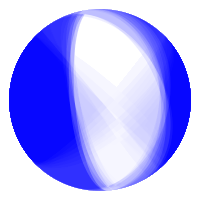

The table this chart was drawn from, first rows:
Strike, Dip, Rake, P, SV, SH, SH/SV, P/SV, P/SH, Plunge P, Plunge S, Ratio1, Ratio2, Ratio3, Sum
0, 25, -80, 0.9421, -1.149, 0.9546, -0.8311, -0.8203, 0.987, 62.63, 64.03, 5.91564533462e-05, 0.02238, 0.0243, 0.04674
0, 25, -70, 0.8897, -1.104, 1.677, -1.519, -0.8057, 0.5305, 62.63, 64.03, 0.09169, 0.02508, 0.1998, 0.3166
0, 30, -80, 0.8835, -2.065, 1.011, -0.4893, -0.4278, 0.8743, 62.63, 64.03, 0.0532, 0.1869, 0.04678, 0.2869
5, 25, -80, 0.9625, -1.129, 0.4867, -0.4312, -0.8527, 1.977, 62.63, 64.03, 0.07761, 0.01703, 0.02818, 0.1228
5, 25, -70, 0.9307, -1.066, 1.23, -1.154, -0.8733, 0.7569, 62.63, 64.03, 0.02923, 0.01409, 0.08228, 0.1256
5, 30, -80, 0.9052, -2.052, 0.5294, -0.258, -0.4411, 1.71, 62.63, 64.03, 0.1877, 0.1774, 0.01142, 0.3765
5, 30, -70, 0.8769, -1.951, 1.321, -0.6773, -0.4494, 0.6636, 62.63, 64.03, 0.008175, 0.1716, 0.1217, 0.3014
10, 25, -70, 0.959, -1.019, 0.7605, -0.7466, -0.9415, 1.261, 62.63, 64.03, 0.001971, 0.00661, 0.001184, 0.009765
10, 25, -60, 0.9192, -0.9063, 1.487, -1.641, -1.014, 0.6182, 62.63, 64.03, 0.114, 0.001944, 0.1452, 0.2611
10, 30, -70, 0.9075, -1.911, 0.8363, -0.4376, -0.4749, 1.085, 62.63, 64.03, 0.07464, 0.1546, 0.01178, 0.2411
10, 30, -60, 0.8739, -1.741, 1.608, -0.9237, -0.502, 0.5435, 62.63, 64.03, 0.003603, 0.1379, 0.1909, 0.3323
15, 25, -70, 0.9741, -0.9625, 0.2808, -0.2917, -1.012, 3.469, 62.63, 64.03, 0.1615, 0.002041, 0.1263, 0.2899
15, 25, -60, 0.9549, -0.833, 1.014, -1.217, -1.146, 0.9417, 62.63, 64.03, 0.03895, 0.0002861, 0.03216, 0.0714
15, 30, -60, 0.9126, -1.675, 1.114, -0.6654, -0.5449, 0.819, 62.63, 64.03, 0.009727, 0.114, 0.06175, 0.1855
20, 25, -60, 0.9772, -0.7504, 0.5281, -0.7038, -1.302, 1.85, 62.63, 64.03, 0.005253, 0.0063, 0.01977, 0.03132
20, 25, -50, 0.9489, -0.5803, 1.238, -2.134, -1.635, 0.7663, 62.63, 64.03, 0.1997, 0.03436, 0.07888, 0.3129
20, 30, -60, 0.9374, -1.592, 0.605, -0.38, -0.5887, 1.549, 62.63, 64.03, 0.1041, 0.09273, 0.003958, 0.2008
20, 30, -50, 0.9189, -1.354, 1.351, -0.998, -0.6788, 0.6802, 62.63, 64.03, 0.009734, 0.05771, 0.1139, 0.1813
20, 35, -50, 0.8674, -2.082, 1.482, -0.7119, -0.4167, 0.5853, 62.63, 64.03, 0.004496, 0.1952, 0.1642, 0.3639
25, 25, -50, 0.9776, -0.4728, 0.7451, -1.576, -2.067, 1.312, 62.63, 64.03, 0.1021, 0.0805, 0.0002294, 0.1828
25, 30, -50, 0.9503, -1.247, 0.8276, -0.6637, -0.7621, 1.148, 62.63, 64.03, 0.009955, 0.03437, 0.006471, 0.05079
25, 30, -40, 0.9236, -0.9618, 1.537, -1.598, -0.9603, 0.6009, 62.63, 64.03, 0.1062, 0.005097, 0.155, 0.2663
25, 35, -50, 0.9022, -1.978, 0.9395, -0.475, -0.4562, 0.9604, 62.63, 64.03, 0.05869, 0.1669, 0.02874, 0.2544
25, 35, -40, 0.8894, -1.616, 1.666, -1.031, -0.5505, 0.534, 62.63, 64.03, 0.0132, 0.1111, 0.1974, 0.3217
30, 25, -50, 0.9925, -0.3565, 0.2485, -0.6971, -2.784, 3.994, 62.63, 64.03, 0.005922, 0.1516, 0.1527, 0.3102
30, 30, -50, 0.9671, -1.124, 0.2995, -0.2664, -0.8602, 3.229, 62.63, 64.03, 0.1809, 0.01592, 0.1127, 0.3096
30, 30, -40, 0.9603, -0.8329, 0.9989, -1.199, -1.153, 0.9613, 62.63, 64.03, 0.03611, 0.0003885, 0.02858, 0.06507
30, 35, -40, 0.9292, -1.49, 1.099, -0.7374, -0.6236, 0.8456, 62.63, 64.03, 0.002532, 0.07784, 0.05419, 0.1346
30, 35, -30, 0.9082, -1.084, 1.775, -1.637, -0.8377, 0.5118, 62.63, 64.03, 0.1133, 0.0194, 0.2132, 0.3459
30, 40, -40, 0.8818, -2.097, 1.225, -0.584, -0.4205, 0.72, 62.63, 64.03, 0.02469, 0.1923, 0.09654, 0.3135
35, 30, -40, 0.9818, -0.688, 0.4547, -0.6609, -1.427, 2.159, 62.63, 64.03, 0.01034, 0.01513, 0.04094, 0.06642
35, 35, -40, 0.9531, -1.342, 0.524, -0.3905, -0.7104, 1.819, 62.63, 64.03, 0.09823, 0.04791, 0.01781, 0.164
35, 35, -30, 0.9508, -0.9403, 1.185, -1.26, -1.011, 0.8026, 62.63, 64.03, 0.04589, 0.002078, 0.06678, 0.1147
35, 40, -40, 0.909, -1.948, 0.6275, -0.3221, -0.4667, 1.449, 62.63, 64.03, 0.14, 0.16, 0.001019, 0.3009
35, 40, -30, 0.9236, -1.476, 1.274, -0.8632, -0.6256, 0.7247, 62.63, 64.03, 0.0006972, 0.07703, 0.09462, 0.1723
35, 45, -30, 0.8841, -1.965, 1.383, -0.7038, -0.45, 0.6394, 62.63, 64.03, 0.005248, 0.1712, 0.1339, 0.3103
40, 35, -30, 0.9771, -0.7735, 0.5871, -0.759, -1.263, 1.664, 62.63, 64.03, 0.001333, 0.004173, 0.009032, 0.01454
40, 40, -30, 0.9519, -1.31, 0.6442, -0.4918, -0.7268, 1.478, 62.63, 64.03, 0.05227, 0.0433, 0.001693, 0.09726
40, 40, -20, 0.9551, -0.8089, 1.234, -1.525, -1.181, 0.7742, 62.63, 64.03, 0.09282, 0.0009929, 0.07611, 0.1699
40, 45, -30, 0.915, -1.801, 0.7267, -0.4035, -0.508, 1.259, 62.63, 64.03, 0.09134, 0.1343, 0.001233, 0.2269
40, 45, -20, 0.9367, -1.236, 1.278, -1.034, -0.7577, 0.7329, 62.63, 64.03, 0.01353, 0.03541, 0.09138, 0.1403
40, 50, -30, 0.868, -2.238, 0.8316, -0.3715, -0.3878, 1.044, 62.63, 64.03, 0.1089, 0.2177, 0.01635, 0.3429
40, 50, -20, 0.909, -1.626, 1.332, -0.819, -0.5589, 0.6824, 62.63, 64.03, 2.63248094023e-07, 0.1069, 0.1128, 0.2197
40, 50, -10, 0.9223, -0.9651, 1.792, -1.857, -0.9557, 0.5147, 62.63, 64.03, 0.1529, 0.005449, 0.211, 0.3694
40, 55, -20, 0.8731, -1.973, 1.392, -0.7058, -0.4426, 0.627, 62.63, 64.03, 0.005057, 0.1763, 0.1404, 0.3218
40, 55, -10, 0.9071, -1.273, 1.788, -1.404, -0.7125, 0.5073, 62.63, 64.03, 0.07092, 0.04732, 0.2165, 0.3347
40, 60, -10, 0.8848, -1.555, 1.778, -1.143, -0.5691, 0.4977, 62.63, 64.03, 0.02772, 0.1019, 0.2236, 0.3532
40, 70, 0, 0.8896, -1.284, 1.831, -1.426, -0.693, 0.486, 62.63, 64.03, 0.07481, 0.05315, 0.2327, 0.3606
40, 75, 0, 0.868, -1.516, 1.702, -1.123, -0.5724, 0.51, 62.63, 64.03, 0.02475, 0.1003, 0.2145, 0.3395
40, 80, 0, 0.8397, -1.737, 1.56, -0.8982, -0.4833, 0.5381, 62.63, 64.03, 0.002126, 0.1493, 0.1945, 0.3459
40, 80, 10, 0.9155, -1.053, 1.436, -1.364, -0.8695, 0.6375, 62.63, 64.03, 0.0637, 0.01461, 0.1348, 0.2131
40, 85, 0, 0.8051, -1.945, 1.407, -0.7234, -0.4139, 0.5722, 62.63, 64.03, 0.003537, 0.1973, 0.1722, 0.373
40, 85, 10, 0.8946, -1.341, 1.202, -0.8962, -0.6672, 0.7444, 62.63, 64.03, 0.002024, 0.06161, 0.0869, 0.1505
40, 85, 20, 0.957, -0.696, 0.9599, -1.379, -1.375, 0.9969, 62.63, 64.03, 0.06641, 0.01111, 0.02276, 0.1003
45, 40, -20, 0.9819, -0.6287, 0.5766, -0.9172, -1.562, 1.703, 62.63, 64.03, 0.003193, 0.02715, 0.01105, 0.04139
45, 45, -20, 0.9643, -1.06, 0.5858, -0.5527, -0.9098, 1.646, 62.63, 64.03, 0.0327, 0.009678, 0.00813, 0.05051
45, 45, -10, 0.9713, -0.484, 1.078, -2.228, -2.007, 0.9009, 62.63, 64.03, 0.2145, 0.07394, 0.04057, 0.329
45, 50, -20, 0.9376, -1.457, 0.6101, -0.4188, -0.6437, 1.537, 62.63, 64.03, 0.08358, 0.07004, 0.003507, 0.1571
45, 50, -10, 0.9632, -0.8281, 1.043, -1.26, -1.163, 0.9234, 62.63, 64.03, 0.04582, 0.0005815, 0.03576, 0.08217
45, 55, -20, 0.903, -1.813, 0.6468, -0.3568, -0.4981, 1.396, 62.63, 64.03, 0.1177, 0.1402, 0.0002113, 0.2581
... 36 more rows
